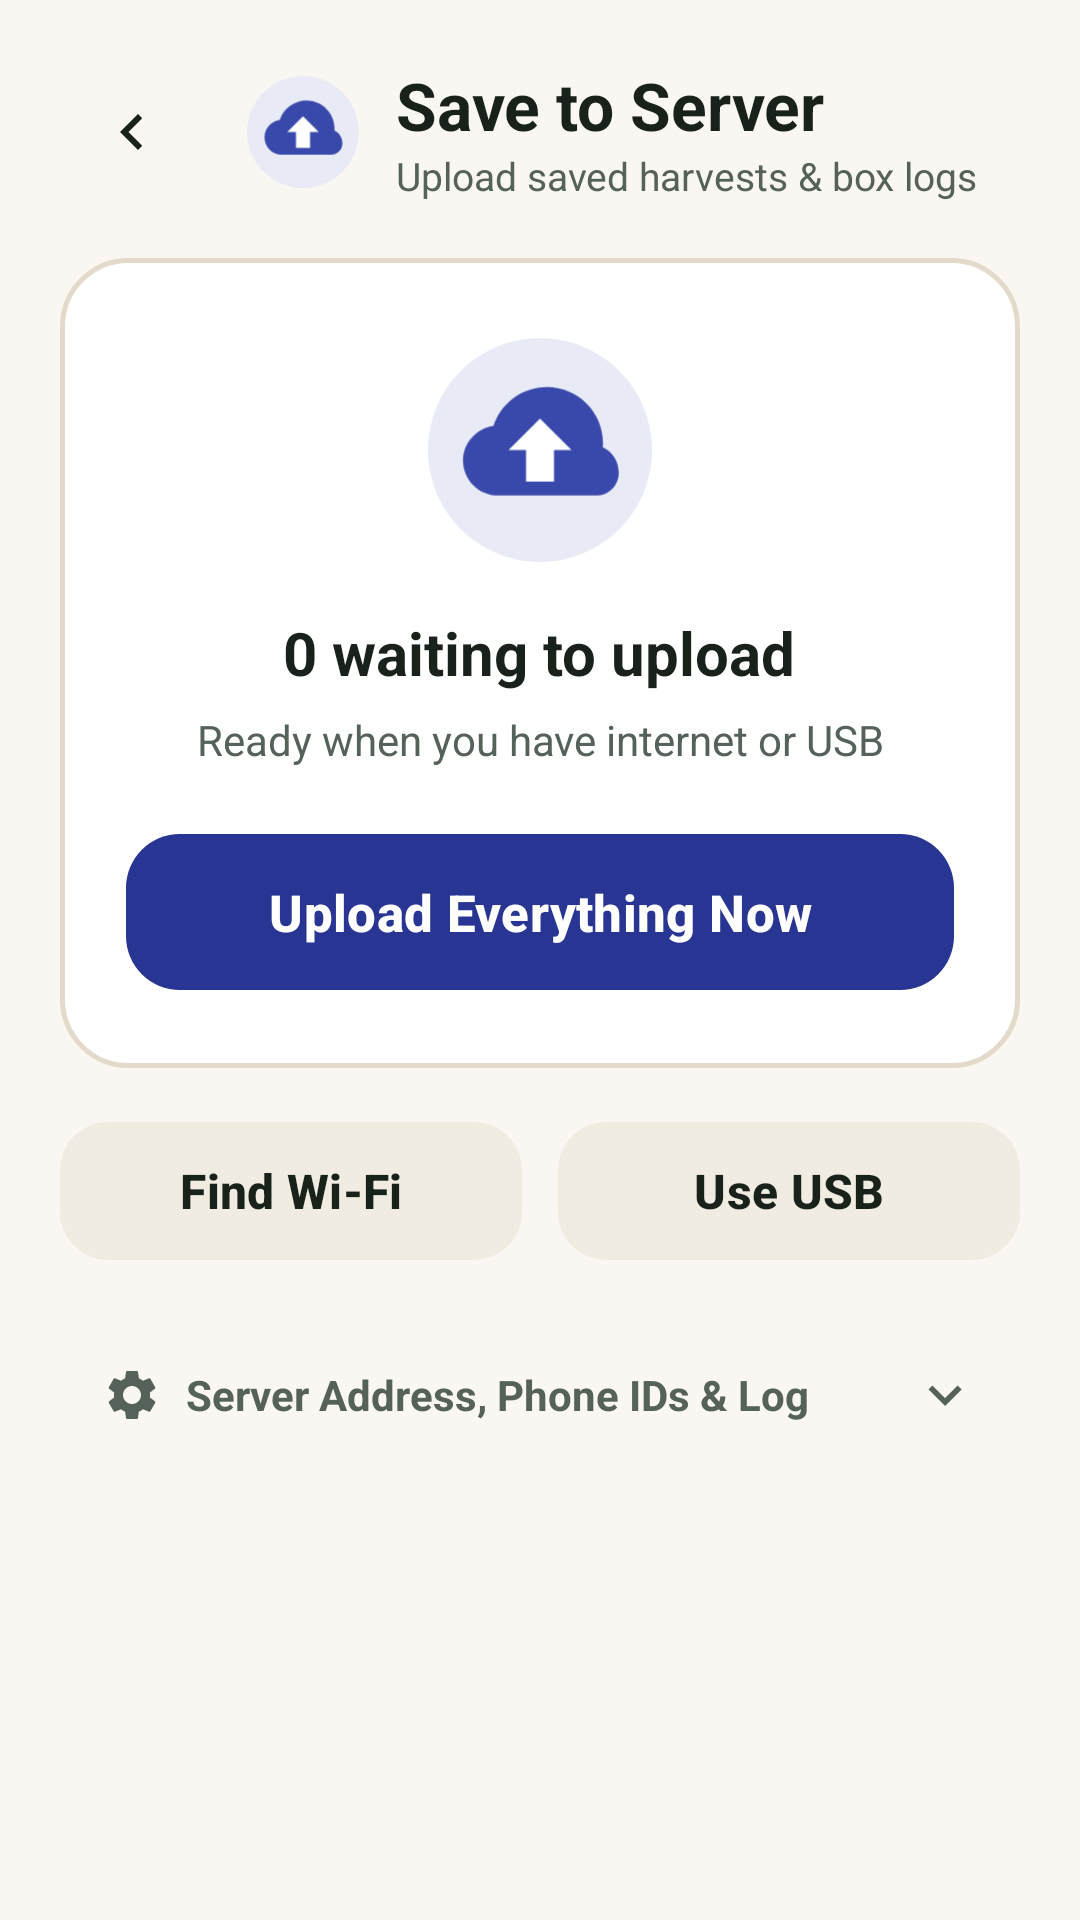

This screen was rendered from an Android layout file. Write that file and the resources it references.
<!-- AndroidManifest.xml: application theme Theme.AgriChain -->
<!-- res/layout/activity_sync.xml -->
<?xml version="1.0" encoding="utf-8"?>
<ScrollView xmlns:android="http://schemas.android.com/apk/res/android"
    xmlns:app="http://schemas.android.com/apk/res-auto"
    android:layout_width="match_parent"
    android:layout_height="match_parent"
    android:background="@color/bg_cream"
    android:fillViewport="true">

    <LinearLayout
        android:layout_width="match_parent"
        android:layout_height="wrap_content"
        android:orientation="vertical"
        android:padding="20dp">

        
        <LinearLayout
            android:layout_width="match_parent"
            android:layout_height="wrap_content"
            android:gravity="center_vertical"
            android:orientation="horizontal">

            <ImageButton
                android:id="@+id/backButton"
                android:layout_width="48dp"
                android:layout_height="48dp"
                android:background="@drawable/bg_soft_pill"
                android:contentDescription="Back"
                android:src="@drawable/ic_back" />

            <ImageView
                android:layout_width="42dp"
                android:layout_height="42dp"
                android:layout_marginStart="12dp"
                android:contentDescription="Save to server"
                android:src="@drawable/ill_sync" />

            <LinearLayout
                android:layout_width="0dp"
                android:layout_height="wrap_content"
                android:layout_marginStart="10dp"
                android:layout_weight="1"
                android:orientation="vertical">

                <TextView
                    android:layout_width="wrap_content"
                    android:layout_height="wrap_content"
                    android:text="Save to Server"
                    android:textColor="@color/text_primary"
                    android:textSize="22sp"
                    android:textStyle="bold" />

                <TextView
                    android:layout_width="wrap_content"
                    android:layout_height="wrap_content"
                    android:text="Upload saved harvests &amp; box logs"
                    android:textColor="@color/text_secondary"
                    android:textSize="13sp" />
            </LinearLayout>
        </LinearLayout>

        
        <LinearLayout
            android:layout_width="match_parent"
            android:layout_height="wrap_content"
            android:layout_marginTop="18dp"
            android:background="@drawable/bg_card"
            android:gravity="center"
            android:orientation="vertical"
            android:padding="22dp">

            <ImageView
                android:layout_width="84dp"
                android:layout_height="84dp"
                android:contentDescription="Upload"
                android:src="@drawable/ill_sync" />

            <TextView
                android:id="@+id/pending"
                android:layout_width="wrap_content"
                android:layout_height="wrap_content"
                android:layout_marginTop="12dp"
                android:gravity="center"
                android:text="0 waiting to upload"
                android:textColor="@color/text_primary"
                android:textSize="20sp"
                android:textStyle="bold" />

            <TextView
                android:id="@+id/status"
                android:layout_width="match_parent"
                android:layout_height="wrap_content"
                android:layout_marginTop="6dp"
                android:gravity="center"
                android:text="Ready when you have internet or USB"
                android:textColor="@color/text_secondary"
                android:textSize="14sp" />

            <com.google.android.material.button.MaterialButton
                android:id="@+id/syncButton"
                style="@style/AgriButton.Primary"
                android:layout_width="match_parent"
                android:layout_height="wrap_content"
                android:layout_marginTop="18dp"
                android:text="Upload Everything Now"
                app:backgroundTint="@color/sync_indigo" />
        </LinearLayout>

        
        <LinearLayout
            android:layout_width="match_parent"
            android:layout_height="wrap_content"
            android:layout_marginTop="14dp"
            android:orientation="horizontal">

            <com.google.android.material.button.MaterialButton
                android:id="@+id/findLedgerButton"
                style="@style/AgriButton.Secondary"
                android:layout_width="0dp"
                android:layout_height="wrap_content"
                android:layout_marginEnd="6dp"
                android:layout_weight="1"
                android:text="Find Wi-Fi" />

            <com.google.android.material.button.MaterialButton
                android:id="@+id/usbUrlButton"
                style="@style/AgriButton.Secondary"
                android:layout_width="0dp"
                android:layout_height="wrap_content"
                android:layout_marginStart="6dp"
                android:layout_weight="1"
                android:text="Use USB" />
        </LinearLayout>

        
        <LinearLayout
            android:layout_width="match_parent"
            android:layout_height="wrap_content"
            android:layout_marginTop="16dp"
            android:background="@drawable/bg_soft_pill"
            android:orientation="vertical"
            android:padding="14dp">

            <LinearLayout
                android:id="@+id/setupHeader"
                android:layout_width="match_parent"
                android:layout_height="wrap_content"
                android:clickable="true"
                android:focusable="true"
                android:gravity="center_vertical"
                android:orientation="horizontal">

                <ImageView
                    android:layout_width="20dp"
                    android:layout_height="20dp"
                    android:contentDescription="Setup"
                    android:src="@drawable/ic_settings" />

                <TextView
                    android:layout_width="0dp"
                    android:layout_height="wrap_content"
                    android:layout_marginStart="8dp"
                    android:layout_weight="1"
                    android:text="Server Address, Phone IDs &amp; Log"
                    android:textColor="@color/text_secondary"
                    android:textSize="14sp"
                    android:textStyle="bold" />

                <ImageView
                    android:id="@+id/setupChevron"
                    android:layout_width="22dp"
                    android:layout_height="22dp"
                    android:contentDescription="Expand"
                    android:src="@drawable/ic_chevron_down" />
            </LinearLayout>

            <LinearLayout
                android:id="@+id/setupBody"
                android:layout_width="match_parent"
                android:layout_height="wrap_content"
                android:layout_marginTop="12dp"
                android:orientation="vertical"
                android:visibility="gone">

                <EditText
                    android:id="@+id/ledgerUrlInput"
                    android:layout_width="match_parent"
                    android:layout_height="48dp"
                    android:background="@drawable/bg_card"
                    android:hint="http://10.0.2.2:8000"
                    android:inputType="textUri"
                    android:maxLines="1"
                    android:paddingHorizontal="12dp"
                    android:textSize="14sp" />

                <EditText
                    android:id="@+id/adminTokenInput"
                    android:layout_width="match_parent"
                    android:layout_height="48dp"
                    android:layout_marginTop="8dp"
                    android:background="@drawable/bg_card"
                    android:hint="Admin token (dev-admin-token)"
                    android:importantForAutofill="no"
                    android:inputType="textPassword"
                    android:maxLines="1"
                    android:paddingHorizontal="12dp"
                    android:textSize="14sp" />

                <com.google.android.material.button.MaterialButton
                    android:id="@+id/saveTokenButton"
                    style="@style/AgriButton.Outline"
                    android:layout_width="match_parent"
                    android:layout_height="wrap_content"
                    android:layout_marginTop="8dp"
                    android:text="Save admin token" />

                <com.google.android.material.button.MaterialButton
                    android:id="@+id/saveUrlButton"
                    style="@style/AgriButton.Outline"
                    android:layout_width="match_parent"
                    android:layout_height="wrap_content"
                    android:layout_marginTop="8dp"
                    android:text="Save server address" />

                <com.google.android.material.button.MaterialButton
                    android:id="@+id/registerButton"
                    style="@style/AgriButton.Outline"
                    android:layout_width="match_parent"
                    android:layout_height="wrap_content"
                    android:layout_marginTop="6dp"
                    android:text="Register phone IDs on server" />

                <TextView
                    android:id="@+id/actors"
                    android:layout_width="match_parent"
                    android:layout_height="wrap_content"
                    android:layout_marginTop="8dp"
                    android:textIsSelectable="true"
                    android:textSize="11sp" />

                <ScrollView
                    android:layout_width="match_parent"
                    android:layout_height="180dp"
                    android:layout_marginTop="8dp"
                    android:background="@drawable/bg_card"
                    android:padding="10dp">

                    <TextView
                        android:id="@+id/log"
                        android:layout_width="match_parent"
                        android:layout_height="wrap_content"
                        android:fontFamily="monospace"
                        android:textSize="11sp" />
                </ScrollView>
            </LinearLayout>
        </LinearLayout>

    </LinearLayout>
</ScrollView>
<!-- resources referenced by this layout -->
<resources>
  <color name="bg_cream">#FAF7F2</color>
  <color name="sync_indigo">#283593</color>
  <color name="text_primary">#18221B</color>
  <color name="text_secondary">#556259</color>
  <!-- drawable bg_card (drawable) -->
  <?xml version="1.0" encoding="utf-8"?>
  <shape xmlns:android="http://schemas.android.com/apk/res/android">
      <solid android:color="@color/surface_card" />
      <stroke android:width="1.5dp" android:color="@color/border_warm" />
      <corners android:radius="22dp" />
  </shape>
  <!-- drawable ic_back (drawable) -->
  <?xml version="1.0" encoding="utf-8"?>
  <vector xmlns:android="http://schemas.android.com/apk/res/android"
      android:width="24dp"
      android:height="24dp"
      android:viewportWidth="24"
      android:viewportHeight="24">
      <path
          android:fillColor="#18221B"
          android:pathData="M15.41,7.41L14,6l-6,6 6,6 1.41,-1.41L10.83,12z" />
  </vector>
  <!-- drawable ic_chevron_down (drawable) -->
  <?xml version="1.0" encoding="utf-8"?>
  <vector xmlns:android="http://schemas.android.com/apk/res/android"
      android:width="24dp"
      android:height="24dp"
      android:viewportWidth="24"
      android:viewportHeight="24">
      <path
          android:fillColor="#556259"
          android:pathData="M7.41,8.59L12,13.17l4.59,-4.58L18,10l-6,6 -6,-6z" />
  </vector>
  <style name="AgriButton.Outline" parent="Widget.Material3.Button.OutlinedButton">
          <item name="android:minHeight">52dp</item>
          <item name="android:textSize">15sp</item>
          <item name="android:textStyle">bold</item>
          <item name="android:textAllCaps">false</item>
          <item name="cornerRadius">16dp</item>
          <item name="strokeColor">@color/border_warm</item>
          <item name="strokeWidth">1.5dp</item>
          <item name="android:textColor">@color/text_primary</item>
      </style>
  <style name="AgriButton.Primary" parent="Widget.Material3.Button">
          <item name="android:minHeight">60dp</item>
          <item name="android:textSize">17sp</item>
          <item name="android:textStyle">bold</item>
          <item name="android:textAllCaps">false</item>
          <item name="cornerRadius">18dp</item>
          <item name="backgroundTint">@color/brand_green</item>
          <item name="android:textColor">#FFFFFF</item>
      </style>
  <style name="AgriButton.Secondary" parent="Widget.Material3.Button.TonalButton">
          <item name="android:minHeight">54dp</item>
          <item name="android:textSize">16sp</item>
          <item name="android:textStyle">bold</item>
          <item name="android:textAllCaps">false</item>
          <item name="cornerRadius">16dp</item>
          <item name="backgroundTint">@color/surface_muted</item>
          <item name="android:textColor">@color/text_primary</item>
      </style>
  <style name="Theme.AgriChain" parent="Theme.Material3.Light.NoActionBar">
          <item name="android:windowBackground">@color/bg_cream</item>
          <item name="colorPrimary">@color/brand_green</item>
          <item name="colorOnPrimary">#FFFFFF</item>
          <item name="colorSecondary">@color/buyer_blue</item>
          <item name="colorSurface">@color/surface_card</item>
          <item name="android:colorBackground">@color/bg_cream</item>
          <item name="android:statusBarColor">@color/bg_cream</item>
          <item name="android:windowLightStatusBar">true</item>
      </style>
  <color name="surface_card">#FFFFFF</color>
  <color name="border_warm">#E3DACB</color>
  <color name="brand_green">#1B5E20</color>
  <color name="surface_muted">#F1ECE2</color>
  <color name="buyer_blue">#0277BD</color>
</resources>
